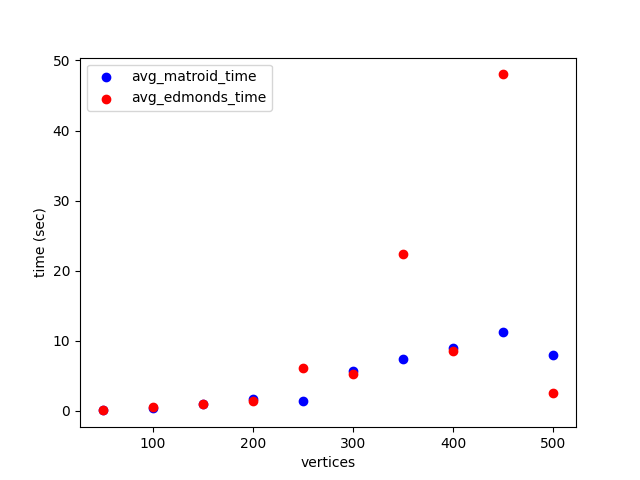

The table this chart was drawn from, first rows:
vertices, edges, iterations, matroid, edmonds, greedy, avg_edmonds_time, avg_matroid_time
50, 990, 3, 2507, 2507, , 0.024, 0.026
100, 4060, 13, 2678, 2678, , 0.5, 0.301
150, 9050, 15, 2433, 2433, 2859, 0.908, 1.008
200, 16105, 14, 2538, 2538, , 1.431, 1.709
250, 24983, 7, 2395, 2395, 2603, 6.027, 1.365
300, 36112, 17, 2344, 2344, 2798, 5.204, 5.687
350, 49081, 16, 2406, 2406, , 22.31, 7.391
400, 64110, 11, 2256, 2256, 2287, 8.441, 8.926
450, 80988, 13, 2428, 2428, , 48.01, 11.16
500, 100164, 8, 2432, 2432, 2458, 2.534, 7.958
